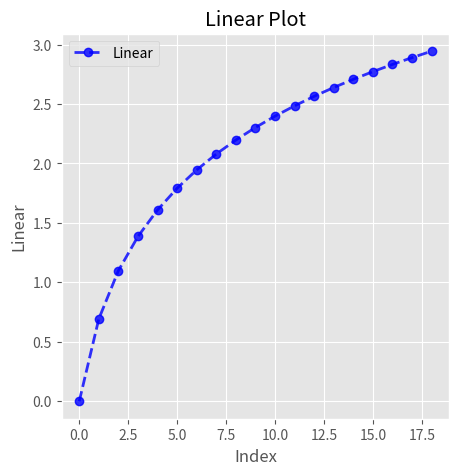

The matplotlib source for this figure:
#!/usr/bin/env python3

import numpy as np
import matplotlib.pyplot as plt
import os

linear = np.arange(1, 20)
square = linear ** 2
log = np.log(linear)
random = np.random.randint(0, 100, 20)

#Solarize_light2, bmh,grayscale, dark_background, ggplot are other styles that you can use
plt.style.use("ggplot")

fig, axes = plt.subplots(1, 1, figsize=(5, 5))

axes.plot(log, label='Linear', color='blue', linestyle='--', linewidth=2, alpha=0.8, marker='o')
axes.set_title('Linear Plot')
axes.set_xlabel('Index')
axes.set_ylabel('Linear')
axes.legend()

os.makedirs('plots/5-matplotlib_customizing_plots', exist_ok=True)

#plt.savefig('plots/5-matplotlib_customizing_plots/customized_plot.png', dpi=300)
plt.show()
plt.close()
